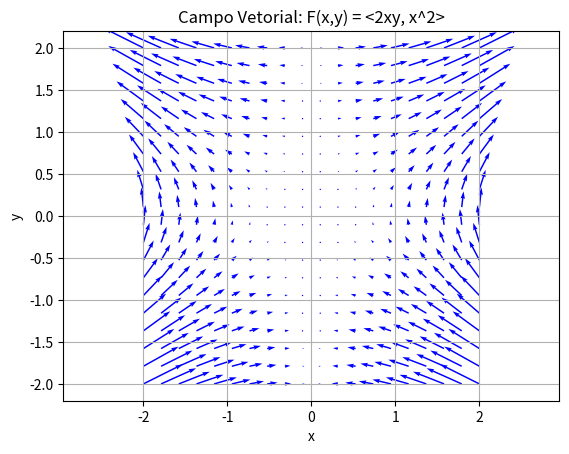

Write Python code to recreate this figure.
import numpy as np
import matplotlib.pyplot as plt

# Definir o campo vetorial
def F(x, y):
    u = 2 * x * y
    v = x**2
    return u, v

# Criar uma grade de pontos (x, y)
x = np.linspace(-2, 2, 20)
y = np.linspace(-2, 2, 20)
X, Y = np.meshgrid(x, y)

# Calcular os componentes do campo vetorial em cada ponto da grade
U, V = F(X, Y)

# Plotar o campo vetorial
plt.figure()
plt.quiver(X, Y, U, V, color='b')
plt.title('Campo Vetorial: F(x,y) = <2xy, x^2>')
plt.xlabel('x')
plt.ylabel('y')
plt.grid()
plt.axis('equal')
plt.show()
